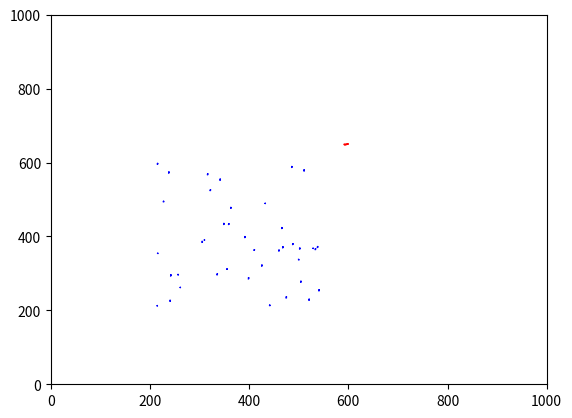

Reproduce this figure in Python.
'''
Testing exponential based method
'''

import numpy as np
from matplotlib import animation
from matplotlib import pyplot as plt
from matplotlib import patches 

#yet to add the angle for neighbourhood, just distance based
#flocking 'strength' is constant over visual range, perhaps should decrease as distance increases
#need to add a minimum speed check (birds cannot fly with zero velocity)
# should probably make another class to containing plotting functions and then inheret methods into boid and predator classes

def distance(x, y):
    ''' Euclidean distance between two points '''
    return np.linalg.norm(np.array(x) - np.array(y))

class Boid():
    ''' class to hold information for each boid/bird
    Args:
        pos = initial position of boid
        velocity = initial velocity of boid
        visual = sets the neighorhood distance
        flee = range at which boid moves away from predator while maintaing flocking behaviour
        urgent = range at which boid enters selfish escape mode
        maxSpeed = maximum speed of the boid
        minDist = minimum distance other boids are meant to be
    '''

    def __init__(self,
                pos,
                velocity,
                visual = 50,
                flee = 10,
                urgent = 5,
                maxSpeed = 3,
                minDist = 5):
        
        self.pos = pos
        self.velocity = velocity

        #constants
        self.visual = visual
        self.flee = flee
        self.urgent = urgent
        self.maxSpeed = maxSpeed
        self.minDist = minDist

        #for plotting
        self.patch = None #patches.Polygon (triangle) object associated with the boid
        self.tri = None #coordiates of the triangle

    def flocking(self, flock, vd, predators):
        ''' Implements the cohesion condition
        Args:
            flock: list of all boid objects
            vd: preselected steady state velocity of flock
            predators: list of all predator objects
        '''
        c_att = 15
        c_rep = 10
        c_avoid = 5

        l_att = 50
        l_rep = 200
        g=0.5
        

        align = np.zeros(2)
        att = np.zeros(2)
        rep = np.zeros(2)
        for boid in flock:
            if boid == self or distance(self.pos, boid.pos) > self.visual:
                    continue
            
            r = boid.pos - self.pos
            rnorm = np.linalg.norm(r)

            align += (1/rnorm**2)*(boid.velocity/np.linalg.norm(boid.velocity))
            att += np.exp(-rnorm/l_att)*(r/rnorm)
            rep += np.exp(-rnorm/l_rep)*(self.pos-boid.pos)/rnorm

        w=0.2
        R = 100
        avoid = np.zeros(2)
        for predator in predators:
            x_pi = (self.pos - predator.pos)/np.linalg.norm(self.pos-predator.pos)
            avoid += 1/(1+np.exp(w*(np.linalg.norm(predator.pos - self.pos)-R))) * x_pi

        gamma = 0.05
        self.velocity += align + c_att*att + c_rep*rep - c_avoid*avoid #- gamma*self.velocity


    def updatePosition(self):
        ''' Updates the boids position using velocity
        Implements a maximum speed check (birds can only fly so fast)
        '''
        speed = np.linalg.norm(self.velocity)
        if speed > self.maxSpeed:
            self.velocity = (self.velocity/speed) * self.maxSpeed

        self.pos += self.velocity

    def get_angle(self):
        ''' Returns the angle of the boids's velocity '''
        return np.arctan2(self.velocity[1], self.velocity[0])

    def tri_coords(self):
        ''' For plotting -- returns the coordinates for the triangle using get_angle()
        '''
        angle_adjustment = 0.26 # size of angle at top of triangle
        side_length = 1 # how long triangle sides are
        angle = self.get_angle()
        x1 = [self.pos[0]-side_length*np.cos(angle-angle_adjustment),self.pos[1]-5*np.sin(angle-angle_adjustment)]
        x2 = [self.pos[0]-side_length*np.cos(angle+angle_adjustment),self.pos[1]-5*np.sin(angle+angle_adjustment)]
        self.tri = [self.pos, x1, x2]


class Predator():
    ''' class to hold information for each predator/
    Args:
        pos = initial position of predator
        velocity = initial velocity of predator
        maxSpeed = maximum speed the predator can travel at
    '''
    def __init__(self,
                pos,
                velocity=np.zeros(2),
                maxSpeed = 2):
        self.pos = pos
        self.velocity = velocity
        self.maxSpeed = maxSpeed

        #for plotting
        self.patch = None #patches.Polygon (triangle) object associated with the boid
        self.radius = None #patches.Circle object to show the flee range
        self.tri = None #coordiates of the triangle

    def huntClosest(self, flock):
        ''' Predator steers towards the closest boid to 'hunt'
        '''
        hunt_weight = 1 #adjust velocity by this %

        closest = flock[0]
        min_dist = distance(self.pos, closest.pos)
        for boid in flock:
            if distance(self.pos, boid.pos) < min_dist:
                closest = boid
                min_dist = distance(self.pos, boid.pos)

        self.velocity += (closest.pos - self.pos) * hunt_weight

    def updatePosition(self):
        ''' Updates the predators position using velocity
        Implements a maximum speed check (birds can only fly so fast)
        '''
        speed = np.linalg.norm(self.velocity)
        if speed > self.maxSpeed:
            self.velocity = (self.velocity/speed) * self.maxSpeed
        self.pos += self.velocity

    def get_angle(self):
        ''' Returns the angle of the predator's velocity '''
        return np.arctan2(self.velocity[1], self.velocity[0])

    def tri_coords(self):
        ''' For plotting -- returns the coordinates for the triangle using get_angle()
        '''
        angle_adjustment = 0.26 # size of angle at top of triangle
        side_length = 10 # how long triangle sides are
        angle = self.get_angle()
        x1 = [self.pos[0]-side_length*np.cos(angle-angle_adjustment),self.pos[1]-5*np.sin(angle-angle_adjustment)]
        x2 = [self.pos[0]-side_length*np.cos(angle+angle_adjustment),self.pos[1]-5*np.sin(angle+angle_adjustment)]
        self.tri = [self.pos, x1, x2]

if __name__ == '__main__':

    #Constants
    num_boids = 40 #number of boids
    num_preds = 1 #number of predators
    visual_range = 200 #neighbourhood range
    flee_range = 200 #range at which boids will evade a predator
    urgent_range = 15 #range at which selfish evasive action is taken
    max_speed = 5
    max_acc = 5

    limits = [1000, 1000] #axes limits

    #generate boids and predators (with random positions and velocities)
    flock = [Boid((np.random.rand(2)*400+200), np.random.rand(2)*5) for _ in range(num_boids)] #generate boid objects

    predator_pos = np.array([600.5,650.5])
    predators = [Predator(predator_pos,  np.random.rand(2)*5) for _ in range(num_preds)]

    vd = np.array([1.0,1.5]) #pre selected steady state velocity

    #create figure and set axes limits
    figure = plt.figure()
    axes = plt.axes(xlim=[0,limits[0]], ylim = [0,limits[1]])

    #plot initial position of flock
    for boid in flock:
        boid.tri_coords() #get angle and determine coordinates of triangles
        boid.patch = patches.Polygon(boid.tri, closed=True, fc='b', ec='b') #create patch object
        axes.add_patch(boid.patch) #add patch to graph

    #plot initial positions of predators
    for predator in predators:
        predator.tri_coords() #determine coords of triangle
        predator.patch = patches.Polygon(predator.tri, closed=True, fc='r', ec='r') #create patch object
        axes.add_patch(predator.patch) #add patch object to graph

    #function called at each animation frame
    def animate(frame):
        for boid in flock:
            '''
            boid.flyTowardsCenter(visual_range, flock)
            boid.avoidOthers(flock)
            boid.matchVelocity(visual_range, flock)
            '''
            boid.flocking(flock, vd, predators)
            #alpha = boid.checkPredators(predators)
            boid.updatePosition()

            #update patches
            angle = np.arctan2(boid.velocity[1], boid.velocity[0])
            x1 = [boid.pos[0]-10*np.cos(angle-0.26),boid.pos[1]-10*np.sin(angle-0.26)]
            x2 = [boid.pos[0]-10*np.cos(angle+0.26),boid.pos[1]-10*np.sin(angle+0.26)]
            boid.tri = [boid.pos, x1, x2]
            boid.patch.set_xy(boid.tri)

        for predator in predators:
            predator.huntClosest(flock)
            predator.updatePosition()

            #update patches
            angle = np.arctan2(predator.velocity[1], predator.velocity[0])
            x1 = [predator.pos[0]-10*np.cos(angle-0.26),predator.pos[1]-10*np.sin(angle-0.26)]
            x2 = [predator.pos[0]-10*np.cos(angle+0.26),predator.pos[1]-10*np.sin(angle+0.26)]
            predator.tri = [predator.pos, x1, x2]
            predator.patch.set_xy(predator.tri)

    #run animation
    anim = animation.FuncAnimation(figure, animate,
                                    frames = 50, interval = 100)

    plt.show()
